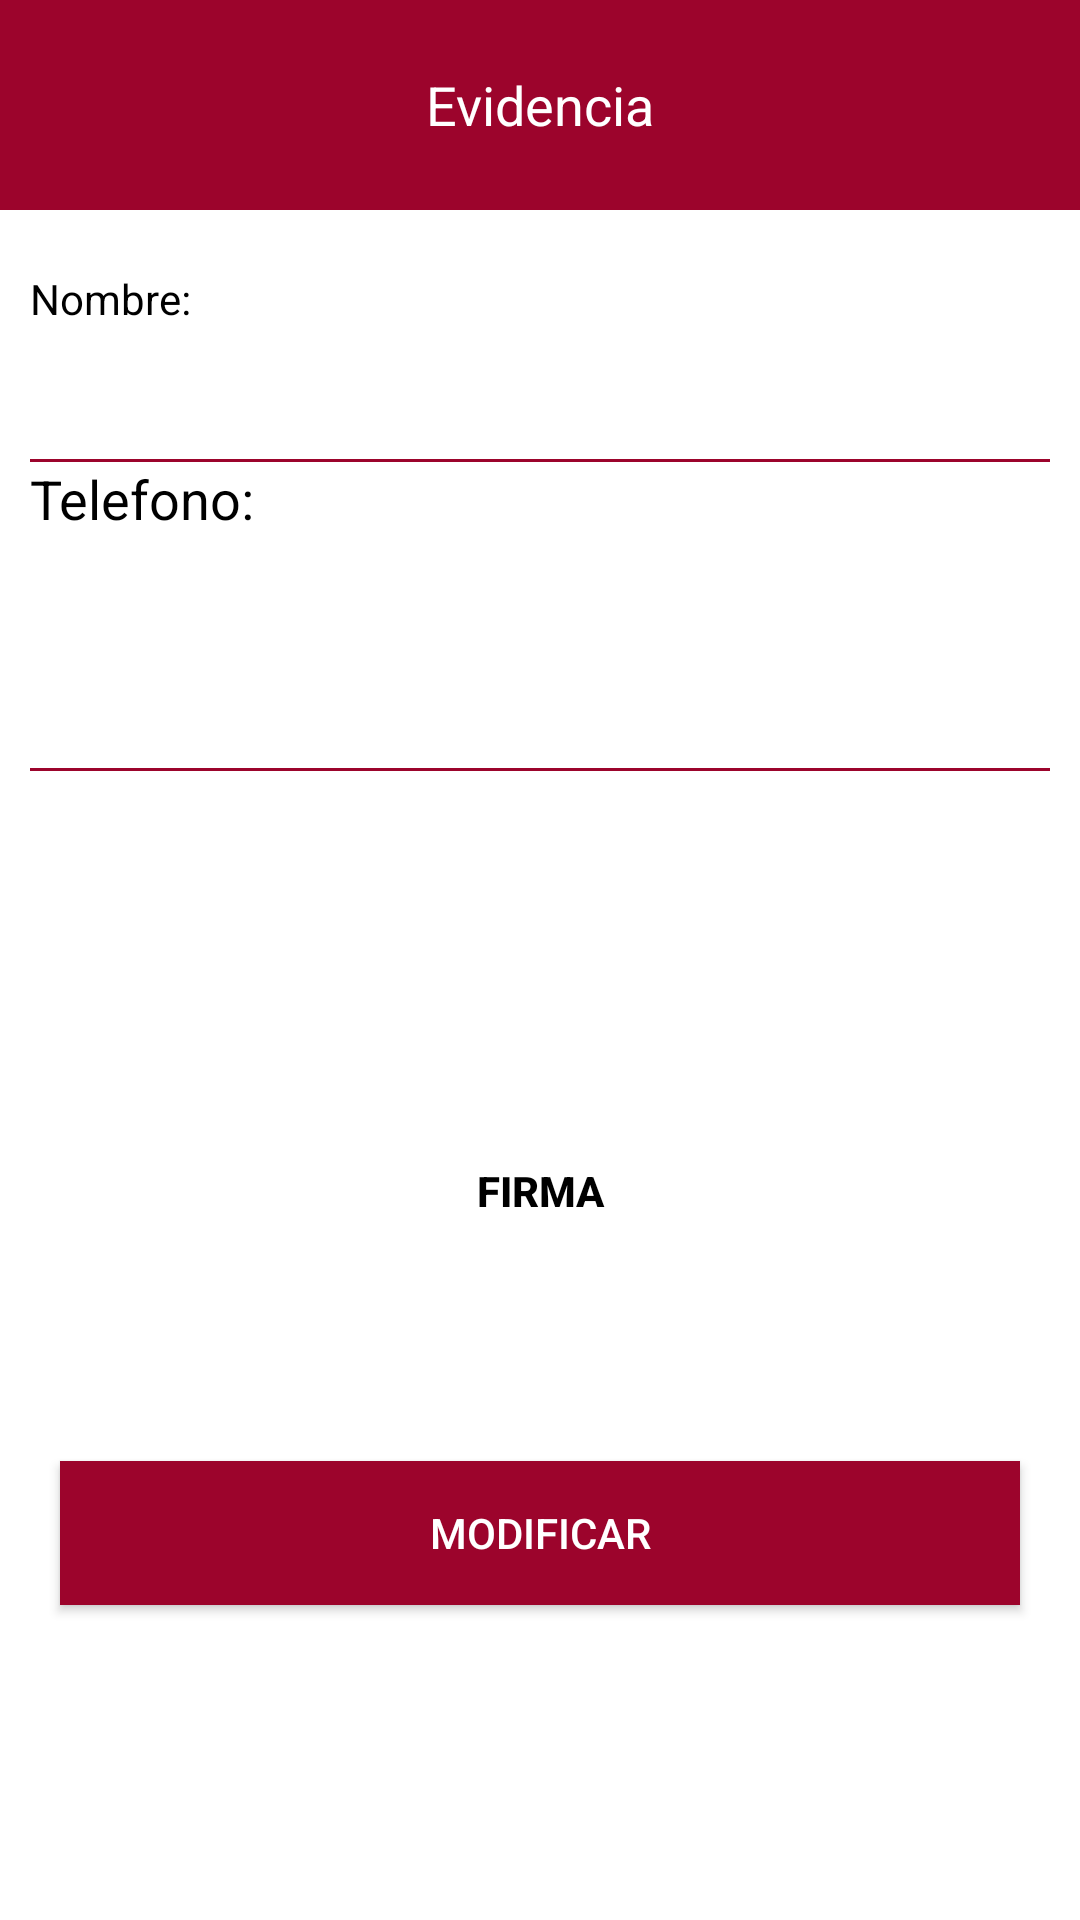

Android layout source for this screen:
<!-- AndroidManifest.xml: application theme Theme.Design.NoActionBar -->
<!-- res/layout/activity_evidencia.xml -->
<?xml version="1.0" encoding="utf-8"?>

<androidx.constraintlayout.widget.ConstraintLayout xmlns:android="http://schemas.android.com/apk/res/android"
    xmlns:app="http://schemas.android.com/apk/res-auto"
    xmlns:tools="http://schemas.android.com/tools"
    android:layout_width="match_parent"
    android:layout_height="match_parent"
    tools:context=".Detalle">


    <ScrollView
        android:layout_width="match_parent"
        android:layout_height="match_parent"
        android:background="@color/white"
        >

        <LinearLayout
            android:layout_width="match_parent"
            android:id="@+id/lina"
            android:layout_height="match_parent">

            <RelativeLayout
                android:layout_width="match_parent"
                android:layout_height="match_parent"
                android:background="@color/white">


                <TextView
                    android:id="@+id/Titulodetalle"
                    android:layout_width="match_parent"
                    android:layout_height="70dp"
                    android:background="@color/ared"
                    android:fontFamily="sans-serif"
                    android:foregroundGravity="center"
                    android:freezesText="true"
                    android:gravity="center"
                    android:lines="2"
                    android:singleLine="true"
                    android:text="Evidencia"
                    android:textAlignment="center"
                    android:textColor="@color/white"
                    android:textSize="18sp"

                    app:layout_constraintTop_toTopOf="parent" />



                <LinearLayout
                    android:layout_width="match_parent"
                    android:layout_height="wrap_content"
                    android:orientation="vertical"
                    android:id="@+id/ll3"
                    android:layout_marginTop="20dp"
                    android:layout_below="@id/Titulodetalle"
                    android:weightSum="4"
                    >

                    <TextView
                        android:id="@+id/rnombre"
                        android:layout_width="wrap_content"
                        android:layout_height="25dp"
                        android:layout_marginStart="10dp"
                        android:layout_marginEnd="10dp"
                        android:text="Nombre:"
                        android:textAlignment="center"
                        android:textColor="@color/black"
                        android:textSize="14dp"
                        android:gravity="center_horizontal" />

                    <EditText
                        android:id="@+id/nombret"
                        android:layout_width="match_parent"
                        android:layout_height="wrap_content"
                        android:textColor="@color/black"
                        android:layout_marginStart="10dp"
                        android:layout_marginEnd="10dp"
                        android:textSize="14dp" />
                    <View
                        android:layout_width="match_parent"
                        android:layout_height="1dp"
                        android:layout_marginTop="2dp"
                        android:layout_marginStart="10dp"
                        android:layout_marginEnd="10dp"
                        android:background="@color/ared" />
                </LinearLayout>

                <LinearLayout
                    android:layout_width="match_parent"
                    android:layout_height="wrap_content"
                    android:orientation="vertical"
                    android:id="@+id/ll4"
                    android:layout_below="@id/ll3"
                    android:weightSum="4"
                    >
                    <TextView
                        android:id="@+id/t1"
                        android:layout_width="wrap_content"
                        android:layout_height="50dp"
                        android:layout_marginLeft="10dp"
                        android:layout_below="@+id/ddescrip"
                        android:text="Telefono:"

                        android:textColor="@color/black"
                        android:textSize="18dp" />

                    <EditText
                        android:id="@+id/telefonot"
                        android:layout_width="match_parent"
                        android:layout_height="50dp"
                        android:layout_marginRight="10dp"
                        android:layout_below="@+id/t1"
                        android:layout_marginTop="0dp"
                        android:textColor="@color/black"
                        android:layout_marginStart="10dp"
                        android:layout_marginEnd="10dp"
                        android:textSize="18dp" />

                    <View
                        android:layout_width="match_parent"
                        android:layout_height="1dp"
                        android:layout_marginStart="10dp"
                        android:layout_marginEnd="10dp"
                        android:layout_marginTop="2dp"
                        android:background="@color/ared" />

                </LinearLayout>
                <RelativeLayout
                    android:id="@+id/relative_imagen"
                    android:layout_width="match_parent"
                    android:layout_height="170dp"
                    android:layout_marginTop="50dp"
                    android:layout_below="@+id/ll4"

                    android:visibility="visible">

                    <ImageView
                        android:id="@+id/img_dibujo"
                        android:layout_width="match_parent"
                        android:layout_height="match_parent"
                        android:layout_centerHorizontal="true"
                        android:layout_centerVertical="true"
                        android:scaleType="centerCrop" />

                    <Button
                        android:id="@+id/btn_dibujar"
                        android:layout_width="match_parent"
                        android:layout_height="match_parent"
                        android:layout_alignParentLeft="true"
                        android:layout_alignParentStart="true"
                        android:layout_alignParentTop="true"
                        android:background="@drawable/btn_semitransparente"
                        android:paddingTop="10dp"
                        android:text="Firma"
                        android:textColor="@color/black"
                        android:textSize="14sp"
                        android:textStyle="bold" />

                </RelativeLayout>
                <Button
                    android:id="@+id/modificarevidencia"
                    android:layout_width="match_parent"
                    android:layout_height="wrap_content"
                    android:layout_marginTop="10dp"
                    android:layout_below="@id/relative_imagen"
                    style="@style/btnred"
                    android:layout_marginRight="20dp"
                    android:layout_marginLeft="20dp"
                    app:backgroundTint="@color/ared"

                    android:text="Modificar"
                    android:layout_marginBottom="20dp"
                    />
            </RelativeLayout>

        </LinearLayout>



    </ScrollView>

</androidx.constraintlayout.widget.ConstraintLayout>
<!-- resources referenced by this layout -->
<resources>
  <color name="ared">#9c042c</color>
  <color name="black">#FF000000</color>
  <color name="white">#FFFFFFFF</color>
  <style name="btnred">
          <item name="android:background">@color/ared</item>
          <item name="android:textColor">@color/white</item>
      </style>
</resources>
